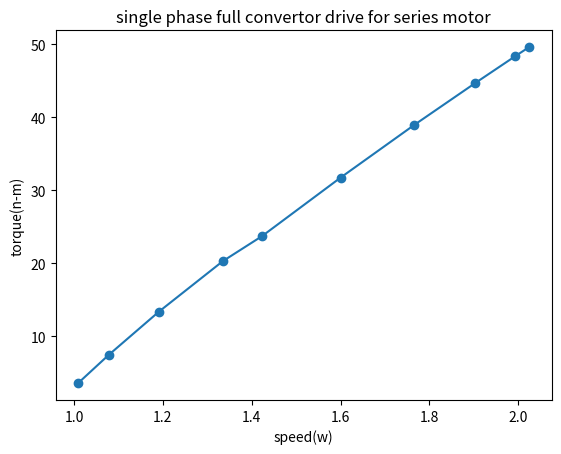

This chart was generated by the following Python code:
import matplotlib.pyplot as plt

x = [2.024,1.993,1.903,1.766,1.6,1.423,1.335,1.191,1.078,1.009
    ]

y = [49.61,48.37,44.69,38.96,31.73,23.7,20.28,13.35,7.419,3.544
    
    ]
plt.xlabel('speed(w)')
plt.ylabel('torque(n-m)')
plt.title('single phase full convertor drive for series motor')
plt.scatter(x,y)
plt.plot(x,y)
plt.show()
